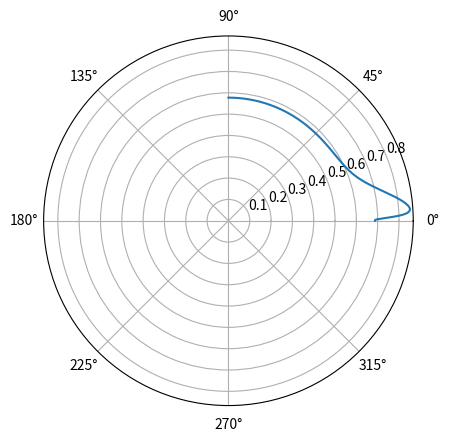

Write the Python code that produced this figure.
import numpy as np
import matplotlib.pyplot as plt

# define variables
#kx = 1
#ky = 1
hbar = 4.135667696 * (10**(-15))  # plank const eV*s.
vy = 5.6*10**5  # armchair direction velocity factor. in bp, vx != vy.
V0 = 0.5*10**5  # 1  # potential factor of delta Fn.
Eg = 0.3  # energy gap in bp.
me = 0.51099895000*(10**6) / (299792458**2)  # 전자의 질량 MeV/c**2
m = 1.42*me
mx = 0.15*me
my = 1.18*me
gamma = np.sqrt(mx/my)  # 실제 공간상의 속도가 xy 가 서로 다르기에 factor 로 보정해줘야됨.
# my = 1  # effective mass of particle
#phiK = np.arctan(ky/kx)
#E = np.sqrt((Eg/2 + hbar**2*kx**2/(2*m))**2 + (hbar*vy*ky)**2)
E = 0.5  # 0.5eV # energy of electron
# phiV = np.arctan(gamma**2 * ky/kx)  # real space incident angle.

#phiStep = 100
#phiV = np.linspace(-np.pi/2, np.pi/2, phiStep)
#a = (hbar**4)/(4*m**2)
#c = (Eg**2)/4 - E**2
#b = (Eg*hbar**2)/(2*m)+(hbar*vy*np.tan(phiV)/gamma)**2

# kx = np.sqrt((-b + np.sqrt(b**2 - 4*a*c))/(2*a))  # kx representation of phiV

kxMax = np.sqrt((2*m/hbar**2) * (E-Eg/2))
print(kxMax)
kx = np.linspace(1/1000, kxMax, 1000)
ky = (1/(hbar*vy)) * np.sqrt(E**2 -
                             (Eg/2 + ((hbar*kx)**2)/(2*m))**2)
phiV = np.arctan(gamma**2 * ky/kx)
Trx = kx**2 / (kx**2 + (m*V0/hbar)**2)
Try = ky**2 / (ky**2 + (m*V0/hbar)**2)

fig, ax = plt.subplots(subplot_kw={'projection': 'polar'})
plt.plot(phiV, np.sqrt(Trx**2 + Try**2)/np.sqrt(2))
plt.show()
